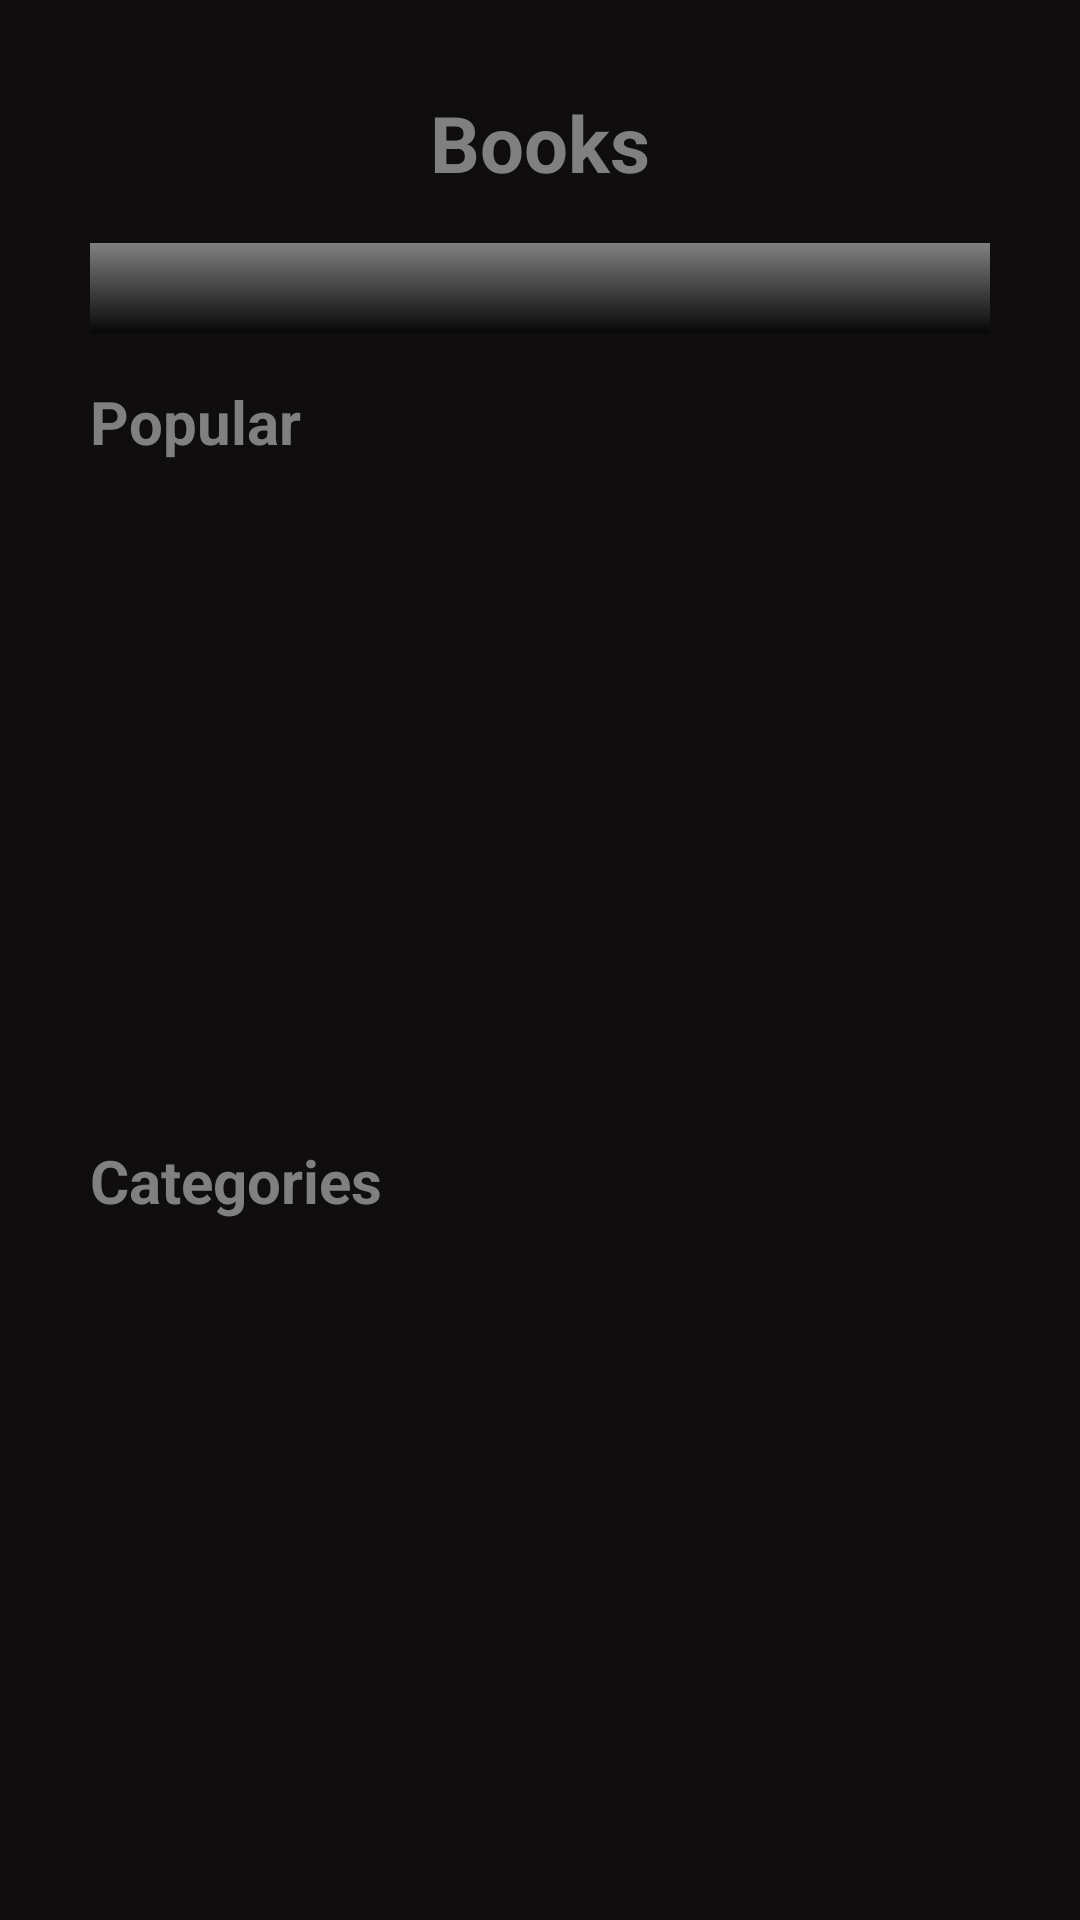

Reconstruct the res/layout file that produces this screen, plus the resources it refers to.
<!-- AndroidManifest.xml: application theme Theme.QuencentTaro -->
<!-- res/layout/fragment_home.xml -->
<?xml version="1.0" encoding="utf-8"?>
<RelativeLayout xmlns:android="http://schemas.android.com/apk/res/android"
    xmlns:tools="http://schemas.android.com/tools"
    android:layout_width="match_parent"
    android:layout_height="match_parent"
    android:paddingLeft="30dp"
    android:paddingRight="30dp"
    android:background="@color/background"
    tools:context=".Bottom_nav.HomeFragment">


    <LinearLayout
        android:id="@+id/linearLayout"
        android:layout_width="match_parent"
        android:layout_height="wrap_content"
        android:orientation="horizontal"
        android:layout_marginTop="30dp"
        android:layout_alignParentTop="true"
        android:weightSum="5">

        <ImageView
            android:layout_width="wrap_content"
            android:layout_height="wrap_content"
            android:src="@drawable/baseline_search_24"
            android:layout_weight="1"
            android:layout_gravity="center_vertical"
            />

        <TextView
            android:layout_width="wrap_content"
            android:layout_height="wrap_content"
            android:text="Books"
            android:textSize="26dp"
            android:textStyle="bold"
            android:textColor="@color/grey"
            android:layout_weight="3"
            android:textAlignment="center"
            />

        <ImageView
            android:layout_width="wrap_content"
            android:layout_height="wrap_content"
            android:src="@drawable/baseline_settings_24"
            android:layout_weight="1"

            android:layout_gravity="center_vertical"
            />


    </LinearLayout>

    <View
        android:id="@+id/view"
        android:layout_width="wrap_content"
        android:layout_height="30dp"
        android:layout_below="@+id/linearLayout"
        android:layout_marginTop="16dp"
        android:background="@drawable/gradient_color"

        />

    <TextView
        android:id="@+id/popular"
        android:layout_width="wrap_content"
        android:layout_height="wrap_content"
        android:text="Popular"
        android:textSize="20dp"
        android:textStyle="bold"
        android:textColor="@color/grey"
        android:layout_below="@+id/view"
        android:layout_marginTop="16dp"
        />

    <androidx.recyclerview.widget.RecyclerView
        android:id="@+id/popular_recycler"
        android:layout_width="match_parent"
        android:layout_height="200dp"
        android:layout_below="@id/popular"
        android:layout_marginTop="10dp"
        />

    <TextView
        android:id="@+id/categories"
        android:layout_width="wrap_content"
        android:layout_height="wrap_content"
        android:text="Categories"
        android:textSize="20dp"
        android:textStyle="bold"
        android:textColor="@color/grey"
        android:layout_below="@id/popular_recycler"
        android:layout_marginTop="16dp"
        />

    <androidx.recyclerview.widget.RecyclerView
        android:id="@+id/categories_recycler"
        android:layout_width="match_parent"
        android:layout_height="wrap_content"
        android:layout_below="@id/categories"
        android:layout_marginTop="10dp"
        />




</RelativeLayout>
<!-- resources referenced by this layout -->
<resources>
  <color name="background"> #100D0E</color>
      // add grey color
  <color name="grey">#808080</color>
  <!-- drawable gradient_color (drawable) -->
  <?xml version="1.0" encoding="utf-8"?>
  <layer-list xmlns:android="http://schemas.android.com/apk/res/android">
  
      <item>
          <shape android:shape="rectangle">
              <gradient
                  android:startColor="#070707"
                  android:endColor="@color/grey"
                  android:angle="90"/>
          </shape>
      </item>
  
  
  
  </layer-list>
  <style name="Theme.QuencentTaro" parent="Base.Theme.QuencentTaro" />
  <style name="Base.Theme.QuencentTaro" parent="Theme.Material3.DayNight.NoActionBar">
          
          
      </style>
</resources>
